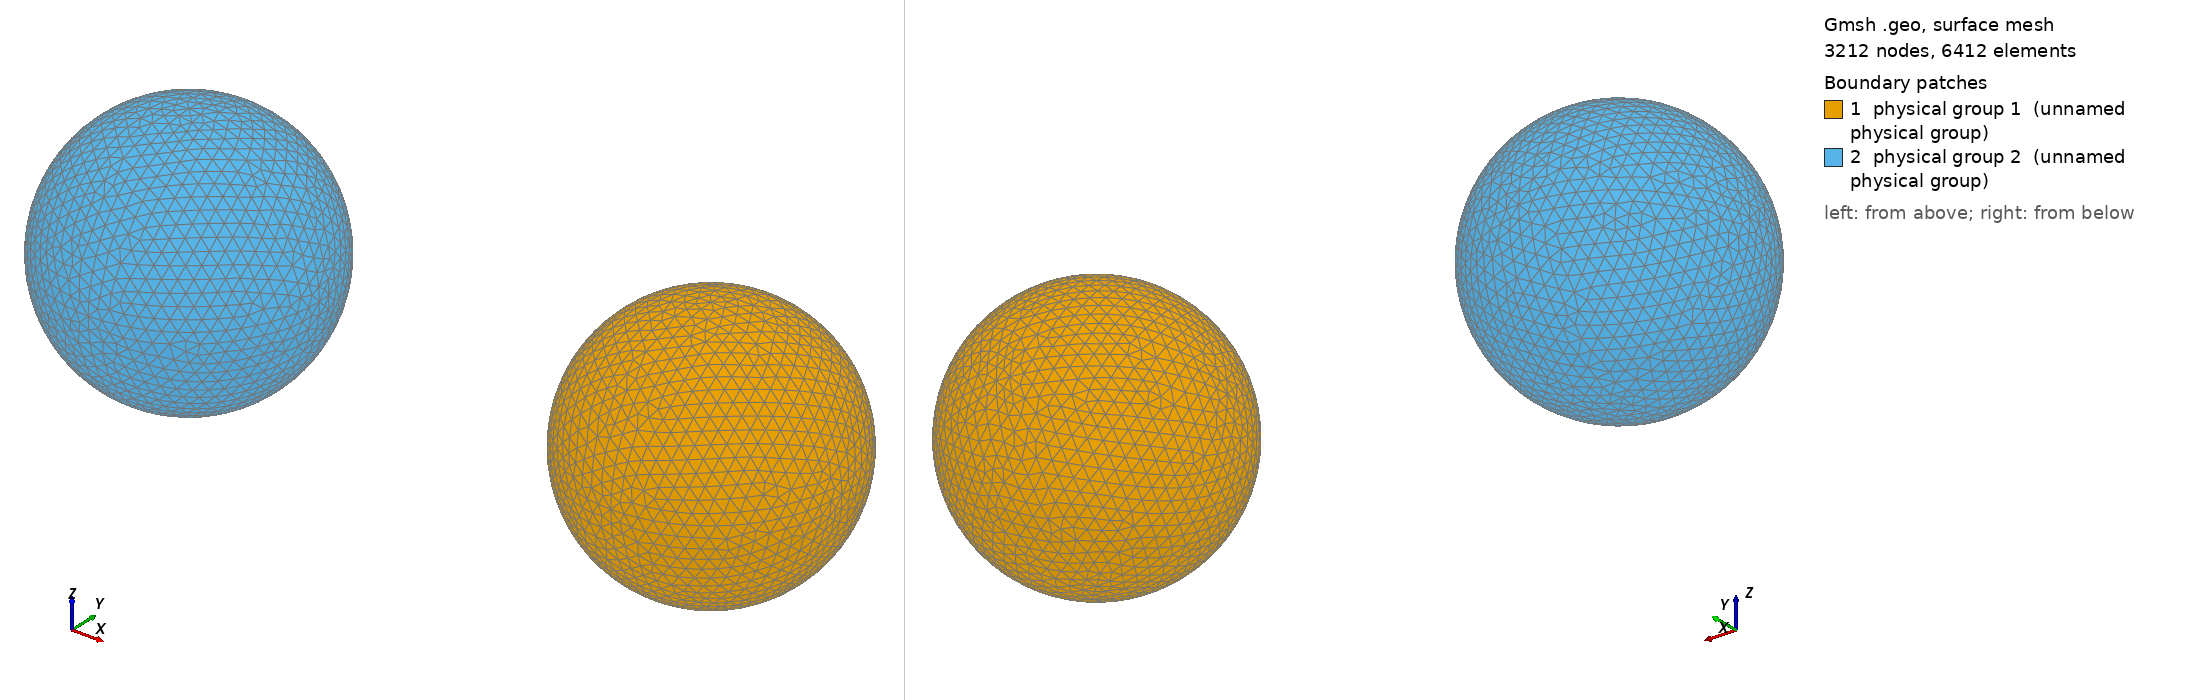

Gmsh geometry script, surface-meshed: 3212 nodes, 6412 surface elements. Boundary patches (legend numbers): 1 physical group 1 (unnamed physical group), 2 physical group 2 (unnamed physical group). Left view from above one corner, right view from below the opposite corner. Legend entries are the model's physical surfaces. The drawing asked Gmsh for element sizes between 1% and 20% of the model's largest extent; the script's own settings can give other sizes.

=== two-spheres.geo (drawn) ===
rad = 1;
shift = 2;
lc = 0.1;

Point(1) = {shift,0.0,0.0,lc};
Point(2) = {shift+rad,0.0,0.0,lc};
Point(3) = {shift,rad,0.0,lc};
Point(4) = {shift-rad,0,0.0,lc};
Point(5) = {shift,-rad,0.0,lc};
Point(6) = {shift,0,-rad,lc};
Point(7) = {shift,0,rad,lc};
Circle(1) = {2,1,3};
Circle(2) = {3,1,4};
Circle(3) = {4,1,5};
Circle(4) = {5,1,2};
Circle(5) = {3,1,6};
Circle(6) = {6,1,5};
Circle(7) = {5,1,7};
Circle(8) = {7,1,3};
Circle(9) = {2,1,7};
Circle(10) = {7,1,4};
Circle(11) = {4,1,6};
Circle(12) = {6,1,2};
Line Loop(13) = {2,8,-10};
Ruled Surface(14) = {13};
Line Loop(15) = {10,3,7};
Ruled Surface(16) = {15};
Line Loop(17) = {-8,-9,1};
Ruled Surface(18) = {17};
Line Loop(19) = {-11,-2,5};
Ruled Surface(20) = {19};
Line Loop(21) = {-5,-12,-1};
Ruled Surface(22) = {21};
Line Loop(23) = {-3,11,6};
Ruled Surface(24) = {23};
Line Loop(25) = {-7,4,9};
Ruled Surface(26) = {25};
Line Loop(27) = {-4,12,-6};
Ruled Surface(28) = {27};

Physical Surface(1) = {28,26,16,14,20,24,22,18};

Point(101) = {-shift,0.0,0.0,lc};
Point(102) = {-shift+rad,0.0,0.0,lc};
Point(103) = {-shift,rad,0.0,lc};
Point(104) = {-shift-rad,0,0.0,lc};
Point(105) = {-shift,-rad,0.0,lc};
Point(106) = {-shift,0,-rad,lc};
Point(107) = {-shift,0,rad,lc};
Circle(101) = {102,101,103};
Circle(102) = {103,101,104};
Circle(103) = {104,101,105};
Circle(104) = {105,101,102};
Circle(105) = {103,101,106};
Circle(106) = {106,101,105};
Circle(107) = {105,101,107};
Circle(108) = {107,101,103};
Circle(109) = {102,101,107};
Circle(110) = {107,101,104};
Circle(111) = {104,101,106};
Circle(112) = {106,101,102};
Line Loop(113) = {102,108,-110};
Ruled Surface(114) = {113};
Line Loop(115) = {110,103,107};
Ruled Surface(116) = {115};
Line Loop(117) = {-108,-109,101};
Ruled Surface(118) = {117};
Line Loop(119) = {-111,-102,105};
Ruled Surface(120) = {119};
Line Loop(121) = {-105,-112,-101};
Ruled Surface(122) = {121};
Line Loop(123) = {-103,111,106};
Ruled Surface(124) = {123};
Line Loop(125) = {-107,104,109};
Ruled Surface(126) = {125};
Line Loop(127) = {-104,112,-106};
Ruled Surface(128) = {127};

Physical Surface(2) = {128,126,116,114,120,124,122,118};
